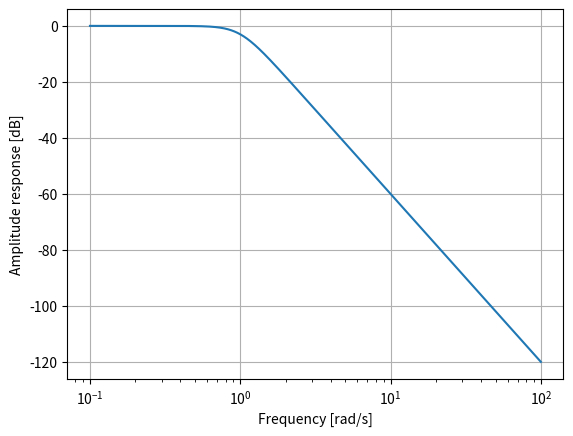

This figure's Python source:
import numpy as np
from scipy.signal import freqs_zpk, iirfilter

z, p, k = iirfilter(3, 1, btype='lowpass', analog=True, ftype='butter', output='zpk')

w, h = freqs_zpk(z, p, k, worN=np.logspace(-1, 2, 1000))

import matplotlib.pyplot as plt
plt.semilogx(w, 20 * np.log10(abs(h)))
plt.xlabel('Frequency [rad/s]')
plt.ylabel('Amplitude response [dB]')
plt.grid(True)
plt.show()

